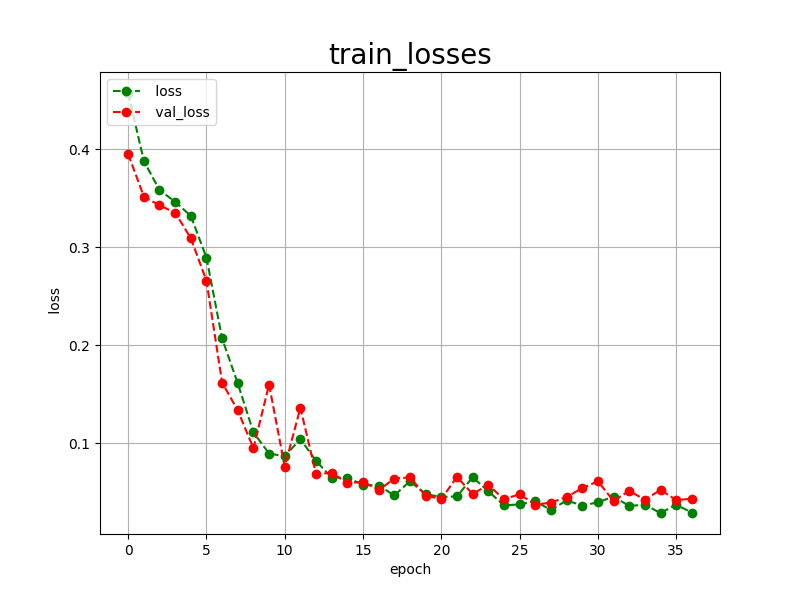

The table this chart was drawn from, first rows:
epoch, loss, val_loss
0, 0.4575, 0.3952
1, 0.3882, 0.3518
2, 0.3584, 0.3427
3, 0.3464, 0.3354
4, 0.3320, 0.3092
5, 0.2894, 0.2658
6, 0.2068, 0.1618
7, 0.1609, 0.1333
8, 0.1110, 0.0947
9, 0.0892, 0.1598
10, 0.0867, 0.0759
11, 0.1040, 0.1360
12, 0.0818, 0.0683
13, 0.0647, 0.0697
14, 0.0647, 0.0589
15, 0.0574, 0.0606
16, 0.0566, 0.0520
17, 0.0466, 0.0637
18, 0.0611, 0.0650
19, 0.0478, 0.0463
20, 0.0450, 0.0430
21, 0.0455, 0.0654
22, 0.0651, 0.0480
23, 0.0509, 0.0574
24, 0.0364, 0.0426
25, 0.0374, 0.0478
26, 0.0407, 0.0372
27, 0.0316, 0.0392
28, 0.0415, 0.0450
29, 0.0362, 0.0539
30, 0.0395, 0.0610
31, 0.0454, 0.0410
32, 0.0358, 0.0512
33, 0.0371, 0.0422
34, 0.0286, 0.0521
35, 0.0370, 0.0419
36, 0.0291, 0.0431
